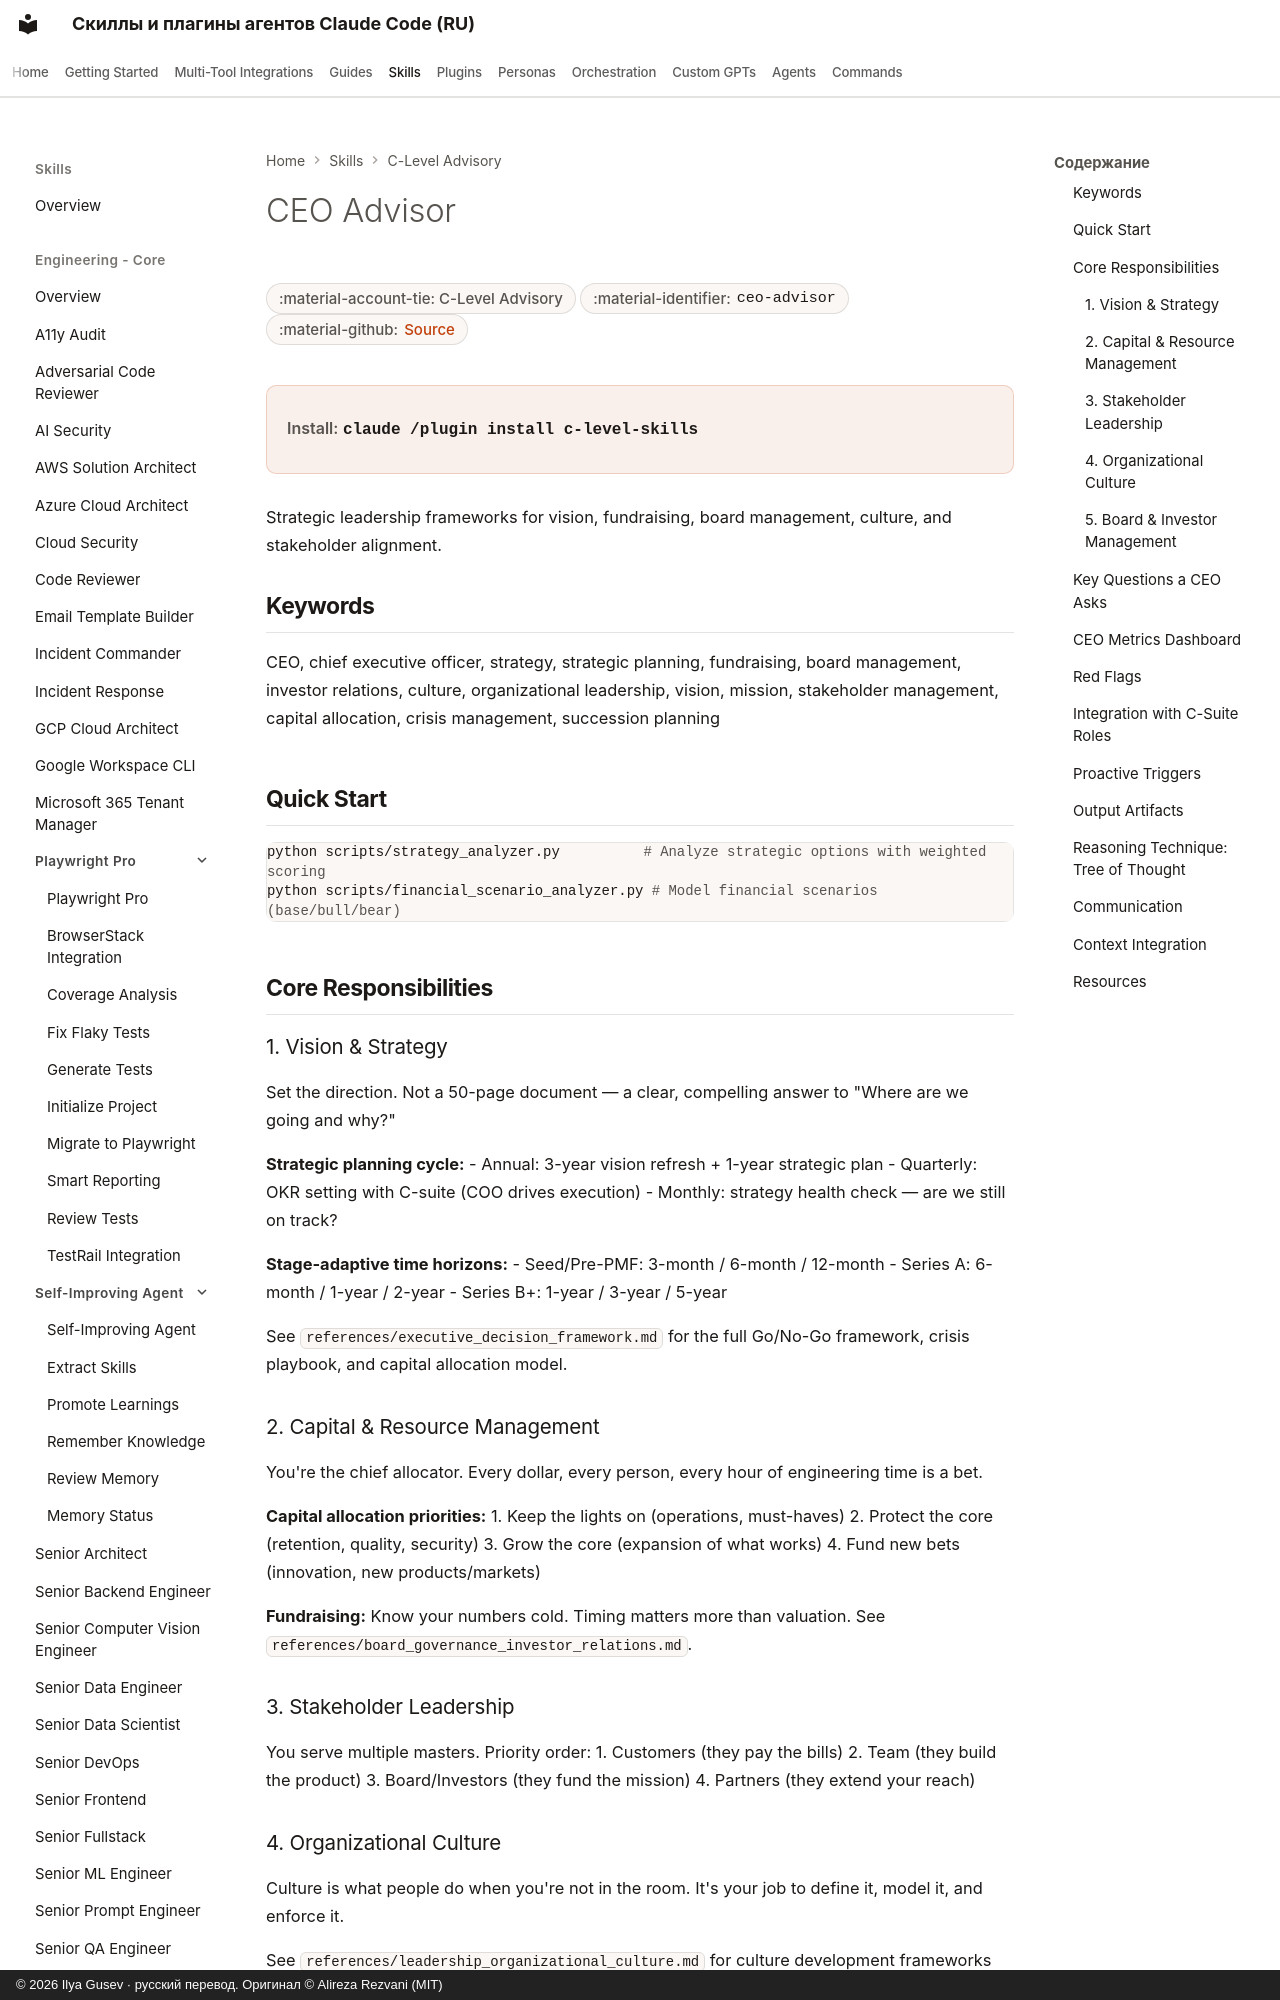

repository: imgusev/claude-skills-ru · page: skills/c-level-advisor/ceo-advisor/index.html · generator: mkdocs · copyright: © 2026 Ilya Gusev · русский перевод. Оригинал © Alireza Rezvani (MIT)

---
title: "CEO Advisor — Agent Skill for Executives"
description: "Executive leadership guidance for strategic decision-making, organizational development, and stakeholder management. Use when planning strategy. Agent skill for Claude Code, Codex CLI, Gemini CLI, OpenClaw."
---

# CEO Advisor

<div class="page-meta" markdown>
<span class="meta-badge">:material-account-tie: C-Level Advisory</span>
<span class="meta-badge">:material-identifier: `ceo-advisor`</span>
<span class="meta-badge">:material-github: <a href="https://github.com/imgusev/claude-skills-ru/tree/main/c-level-advisor/skills/ceo-advisor/SKILL.md">Source</a></span>
</div>

<div class="install-banner" markdown>
<span class="install-label">Install:</span> <code>claude /plugin install c-level-skills</code>
</div>


Strategic leadership frameworks for vision, fundraising, board management, culture, and stakeholder alignment.
